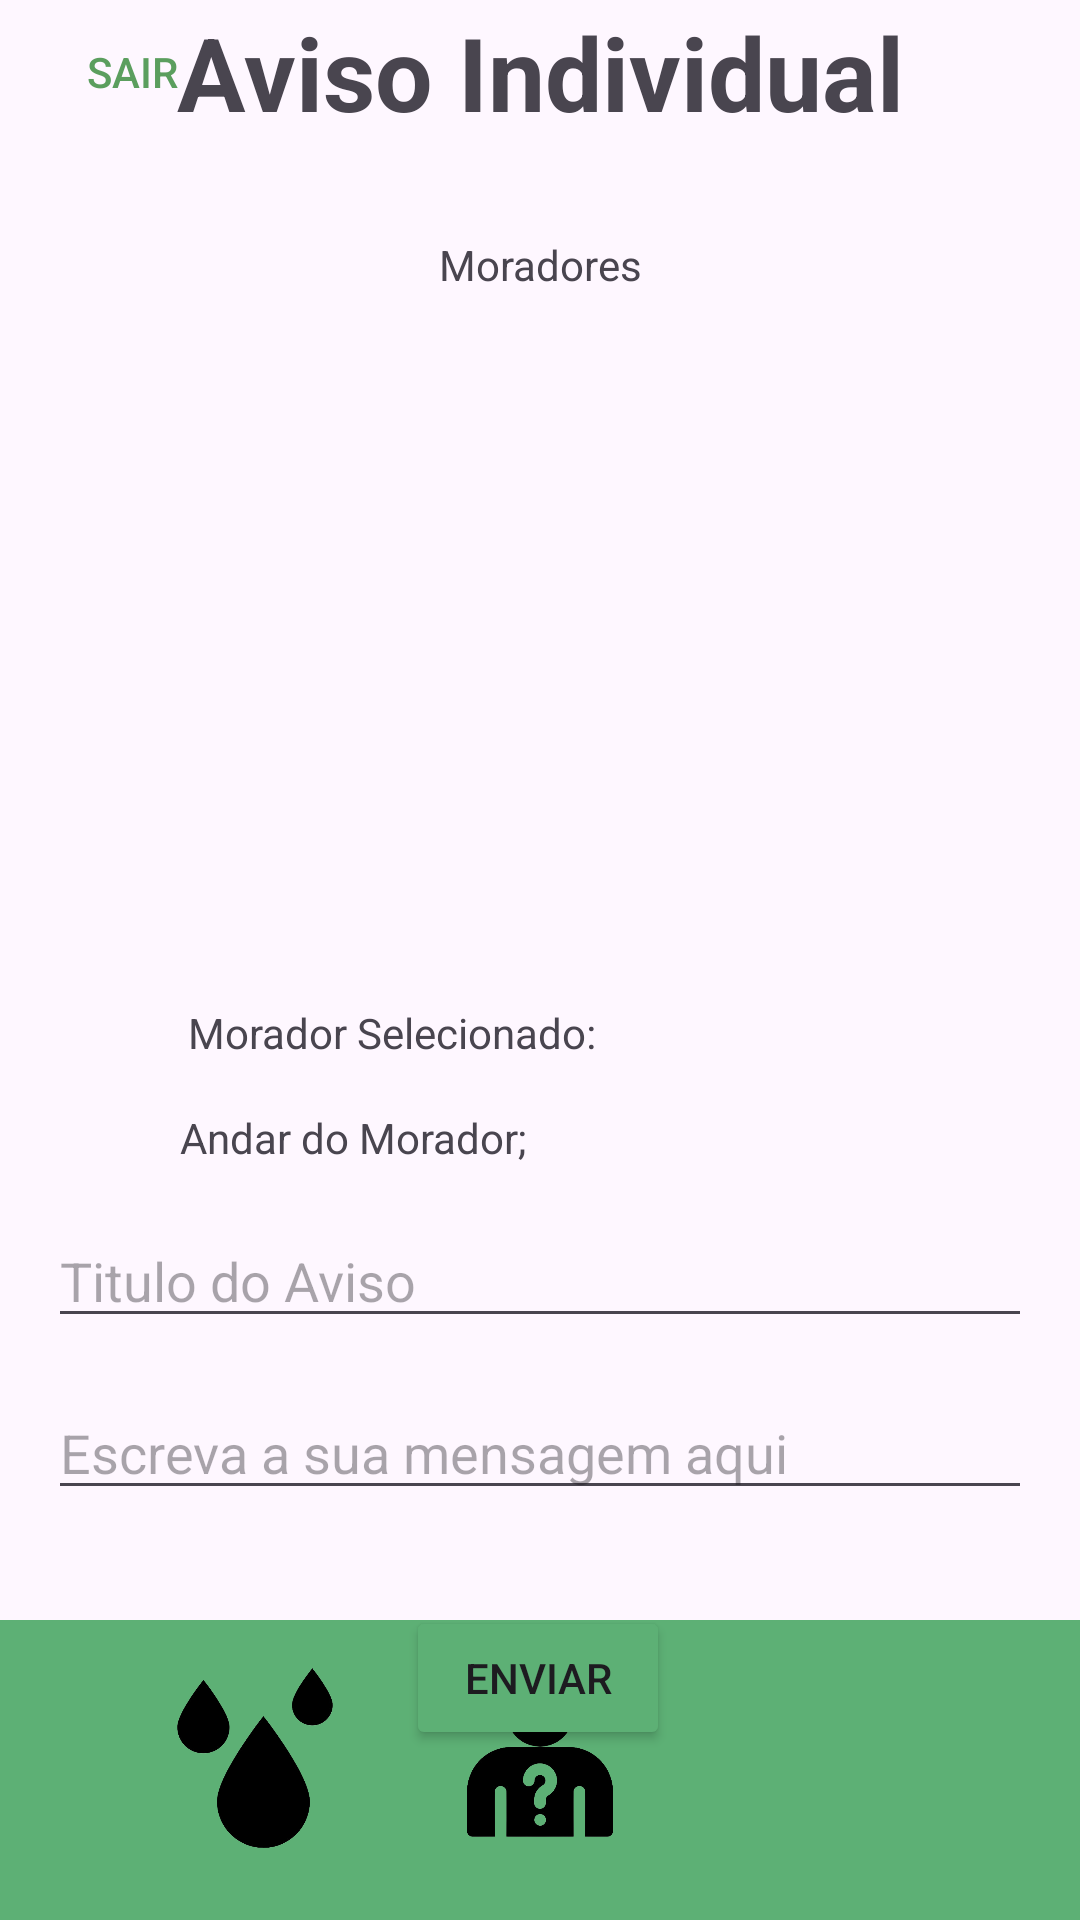

Produce the Android XML layout that renders to this screen, including the resource entries it uses.
<!-- AndroidManifest.xml: application theme Theme.ProjetoAplicado -->
<!-- res/layout/activity_rececionista_aviso_novo_aviso_individual.xml -->
<?xml version="1.0" encoding="utf-8"?>
<androidx.constraintlayout.widget.ConstraintLayout xmlns:android="http://schemas.android.com/apk/res/android"
    xmlns:app="http://schemas.android.com/apk/res-auto"
    xmlns:tools="http://schemas.android.com/tools"
    android:layout_width="match_parent"
    android:layout_height="match_parent"
    tools:context=".Rececionista_Aviso_Novo_Aviso_Individual_Activity">

    <View
        android:id="@+id/view"
        android:layout_width="0dp"
        android:layout_height="100dp"
        android:layout_alignParentBottom="true"
        android:background="#5DB075"
        app:layout_constraintBottom_toBottomOf="parent"
        app:layout_constraintEnd_toEndOf="parent"
        app:layout_constraintStart_toStartOf="parent" />


    <TextView
        android:id="@+id/headerTitle"
        android:layout_width="wrap_content"
        android:layout_height="wrap_content"
        android:gravity="center"
        android:text="Aviso Individual"
        android:textSize="34sp"
        android:textStyle="bold"
        app:layout_constraintBottom_toBottomOf="@+id/buttonsair"
        app:layout_constraintEnd_toEndOf="parent"
        app:layout_constraintStart_toStartOf="parent"
        app:layout_constraintTop_toTopOf="parent" />


    <LinearLayout
        android:id="@+id/indicatorLayout"
        android:layout_width="wrap_content"
        android:layout_height="wrap_content"
        android:orientation="horizontal"
        android:gravity="center"
        android:layout_marginBottom="16dp"
        app:layout_constraintBottom_toBottomOf="parent"
        app:layout_constraintStart_toStartOf="parent"
        app:layout_constraintEnd_toEndOf="parent">
    </LinearLayout>

    <Button
        android:id="@+id/buttonsair"
        android:layout_width="88dp"
        android:layout_height="wrap_content"
        android:background="?android:attr/selectableItemBackground"
        android:text="Sair"
        android:textColor="#5B9E5E"
        app:layout_constraintStart_toStartOf="parent"
        app:layout_constraintTop_toTopOf="parent" />

    <ImageView
        android:id="@+id/iconVisitante"
        android:layout_width="60dp"
        android:layout_height="60dp"
        android:layout_marginBottom="24dp"
        android:clickable="true"
        android:focusable="true"
        android:src="@drawable/visitante"
        app:layout_constraintBottom_toBottomOf="parent"
        app:layout_constraintEnd_toStartOf="@+id/iconAvisos"
        app:layout_constraintStart_toEndOf="@+id/iconRega" />

    <ImageView
        android:id="@+id/iconRega"
        android:layout_width="60dp"
        android:layout_height="60dp"
        android:layout_marginStart="55dp"
        android:layout_marginBottom="24dp"
        android:clickable="true"
        android:focusable="true"
        android:src="@drawable/rega"
        app:layout_constraintBottom_toBottomOf="parent"
        app:layout_constraintStart_toStartOf="@+id/view" />

    <ImageView
        android:id="@+id/iconAvisos"
        android:layout_width="60dp"
        android:layout_height="60dp"
        android:layout_marginEnd="55dp"
        android:layout_marginBottom="24dp"
        android:clickable="true"
        android:focusable="true"
        android:src="@drawable/warning"
        app:layout_constraintBottom_toBottomOf="parent"
        app:layout_constraintEnd_toEndOf="parent" />

    <EditText
        android:id="@+id/editTextAvisoIndividualMessage"
        android:layout_width="0dp"
        android:layout_height="wrap_content"
        android:layout_marginStart="16dp"
        android:layout_marginTop="16dp"
        android:layout_marginEnd="16dp"
        android:ems="10"
        android:gravity="start|top"
        android:hint="Escreva a sua mensagem aqui"
        android:inputType="textMultiLine"
        app:layout_constraintEnd_toEndOf="parent"
        app:layout_constraintHorizontal_bias="0.0"
        app:layout_constraintStart_toStartOf="parent"
        app:layout_constraintTop_toBottomOf="@+id/editTextTituloIndividualAviso" />

    <Button
        android:id="@+id/buttonEnviarAvisoIndividual"
        android:layout_width="wrap_content"
        android:layout_height="wrap_content"
        android:layout_marginTop="32dp"
        android:backgroundTint="#5DB075"
        android:text="Enviar"
        app:layout_constraintEnd_toEndOf="parent"
        app:layout_constraintHorizontal_bias="0.498"
        app:layout_constraintStart_toStartOf="parent"
        app:layout_constraintTop_toBottomOf="@+id/editTextAvisoIndividualMessage" />

    <TextView
        android:id="@+id/textViewMorador"
        android:layout_width="wrap_content"
        android:layout_height="wrap_content"
        android:layout_marginTop="32dp"
        android:layout_marginEnd="32dp"
        android:text="Morador Selecionado: "
        app:layout_constraintEnd_toStartOf="@+id/textViewCurrentMorador"
        app:layout_constraintHorizontal_bias="0.454"
        app:layout_constraintStart_toStartOf="parent"
        app:layout_constraintTop_toBottomOf="@+id/listViewMoradores" />

    <TextView
        android:id="@+id/textView8"
        android:layout_width="wrap_content"
        android:layout_height="wrap_content"
        android:layout_marginStart="8dp"
        android:layout_marginTop="16dp"
        android:layout_marginEnd="32dp"
        android:text="Andar do Morador;"
        app:layout_constraintEnd_toStartOf="@+id/textViewAndar"
        app:layout_constraintStart_toStartOf="parent"
        app:layout_constraintTop_toBottomOf="@+id/textViewMorador" />

    <ListView
        android:id="@+id/listViewMoradores"
        android:layout_width="409dp"
        android:layout_height="189dp"
        android:layout_marginStart="16dp"
        android:layout_marginTop="16dp"
        android:layout_marginEnd="16dp"
        app:layout_constraintEnd_toEndOf="parent"
        app:layout_constraintStart_toStartOf="parent"
        app:layout_constraintTop_toBottomOf="@+id/textViewMoradores" />

    <TextView
        android:id="@+id/textViewMoradores"
        android:layout_width="wrap_content"
        android:layout_height="wrap_content"
        android:layout_marginTop="32dp"
        android:text="Moradores"
        app:layout_constraintEnd_toEndOf="parent"
        app:layout_constraintStart_toStartOf="parent"
        app:layout_constraintTop_toBottomOf="@+id/headerTitle" />

    <TextView
        android:id="@+id/textViewCurrentMorador"
        android:layout_width="wrap_content"
        android:layout_height="wrap_content"
        android:layout_marginTop="32dp"
        android:layout_marginEnd="50dp"
        app:layout_constraintEnd_toEndOf="parent"
        app:layout_constraintTop_toBottomOf="@+id/listViewMoradores" />

    <TextView
        android:id="@+id/textViewAndar"
        android:layout_width="wrap_content"
        android:layout_height="wrap_content"
        android:layout_marginTop="16dp"
        android:layout_marginEnd="100dp"
        app:layout_constraintEnd_toEndOf="parent"
        app:layout_constraintTop_toBottomOf="@+id/textViewCurrentMorador" />

    <EditText
        android:id="@+id/editTextTituloIndividualAviso"
        android:layout_width="0dp"
        android:layout_height="wrap_content"
        android:layout_marginStart="16dp"
        android:layout_marginTop="16dp"
        android:layout_marginEnd="16dp"
        android:ems="10"
        android:gravity="start|top"
        android:hint="Titulo do Aviso"
        android:inputType="textMultiLine"
        app:layout_constraintEnd_toEndOf="parent"
        app:layout_constraintStart_toStartOf="parent"
        app:layout_constraintTop_toBottomOf="@+id/textView8" />

</androidx.constraintlayout.widget.ConstraintLayout>
<!-- resources referenced by this layout -->
<resources>
  <!-- drawable rega: png bitmap (drawable, 41548 bytes) -->
  <!-- drawable visitante: png bitmap (drawable, 40549 bytes) -->
  <style name="Theme.ProjetoAplicado" parent="Base.Theme.ProjetoAplicado" />
  <style name="Base.Theme.ProjetoAplicado" parent="Theme.Material3.DayNight.NoActionBar">
          
          
      </style>
</resources>
